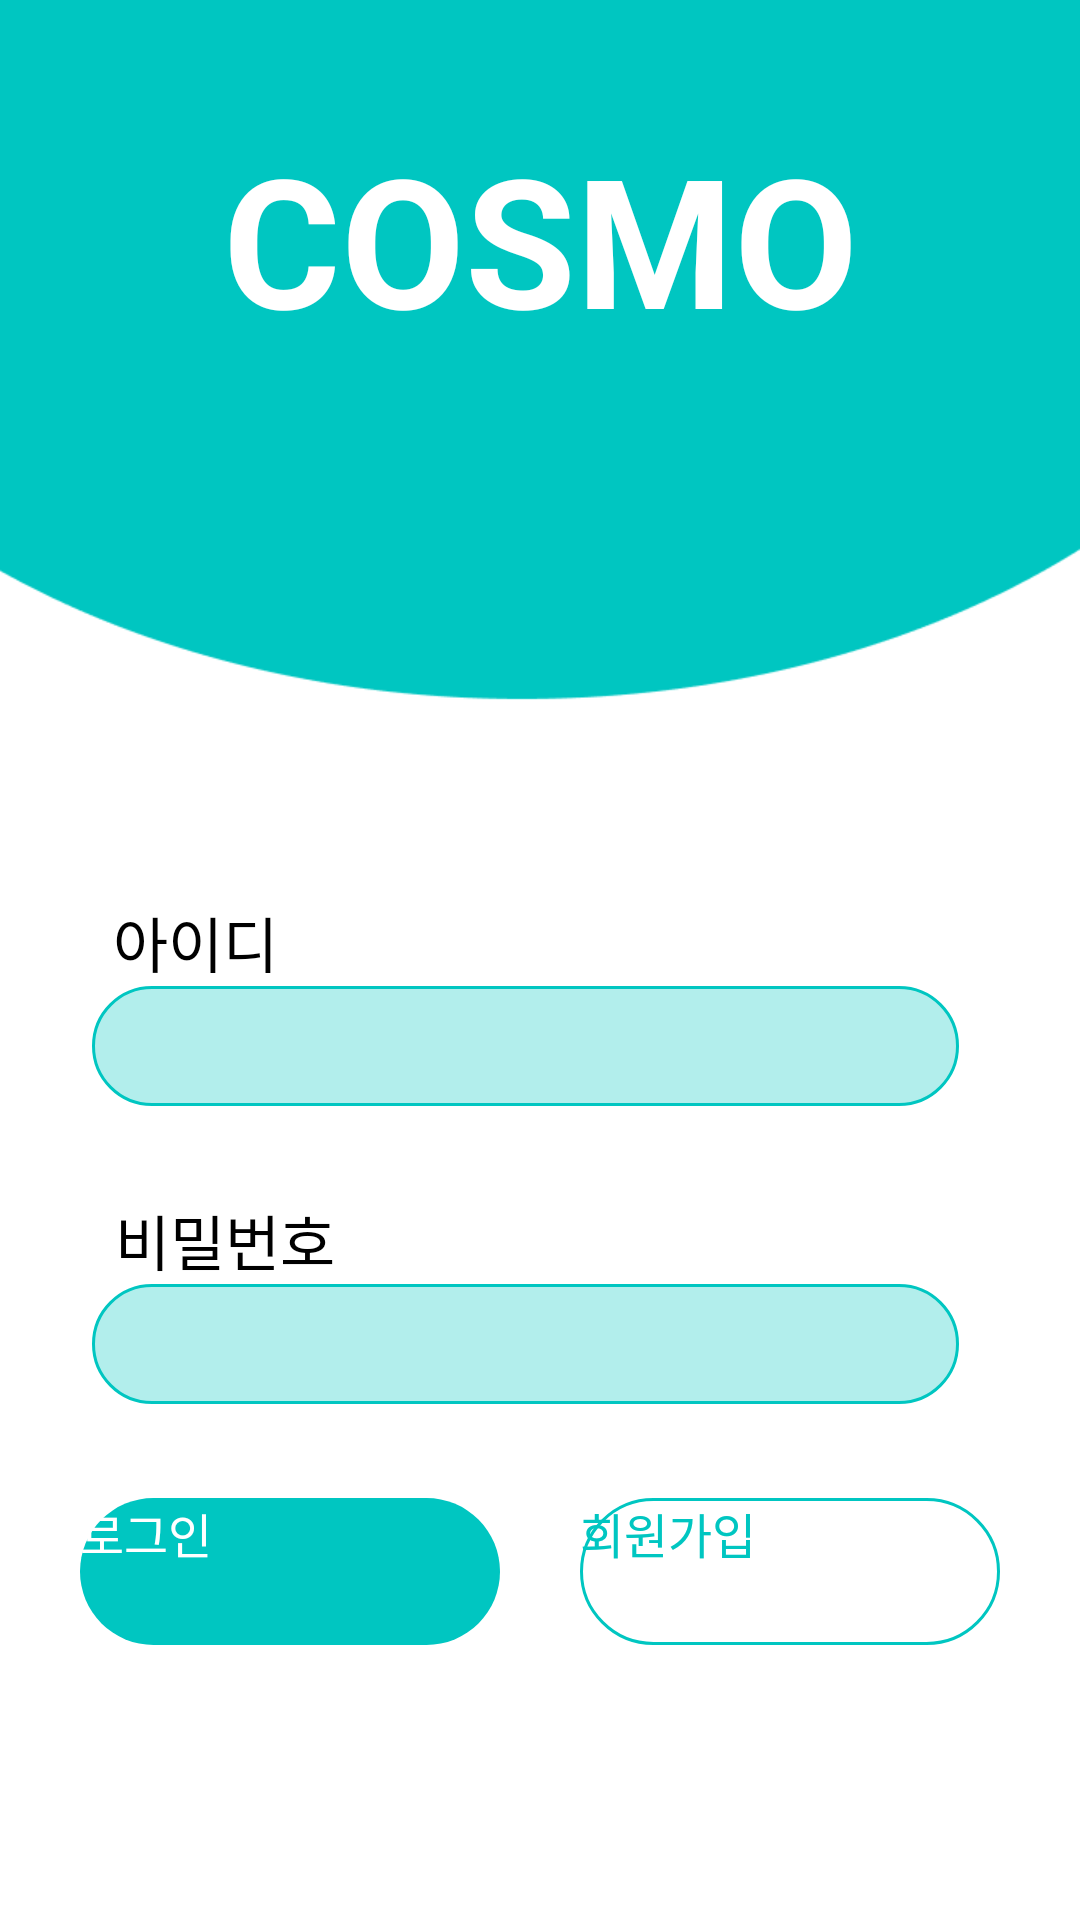

Android layout source for this screen:
<!-- AndroidManifest.xml: application theme Theme.21_hg095_java -->
<!-- res/layout/activity_login.xml -->
<?xml version="1.0" encoding="utf-8"?>
<androidx.constraintlayout.widget.ConstraintLayout xmlns:android="http://schemas.android.com/apk/res/android"
    xmlns:app="http://schemas.android.com/apk/res-auto"
    xmlns:tools="http://schemas.android.com/tools"
    android:layout_width="match_parent"
    android:layout_height="match_parent"
    android:background="@drawable/login_background_image"
    tools:context=".LoginActivity">


    <TextView
        android:id="@+id/loginLogoTextView"
        android:layout_width="wrap_content"
        android:layout_height="wrap_content"
        android:layout_marginTop="87dp"
        android:text="COSMO"
        android:textAlignment="center"
        android:textAllCaps="false"
        android:textAppearance="@style/TextAppearance.AppCompat.Body2"
        android:textColor="#FFFFFF"
        android:textSize="60dp"
        android:textStyle="bold"
        app:layout_constraintBottom_toTopOf="@+id/loginIdTextView"
        app:layout_constraintEnd_toEndOf="parent"
        app:layout_constraintStart_toStartOf="parent"
        app:layout_constraintTop_toTopOf="parent" />

    <TextView
        android:id="@+id/loginIdTextView"
        android:layout_width="wrap_content"
        android:layout_height="wrap_content"
        android:layout_marginTop="180dp"
        android:layout_marginRight="230dp"

        android:text="아이디"
        android:textSize="20dp"
        app:layout_constraintBottom_toTopOf="@+id/loginIdEditText"
        app:layout_constraintEnd_toEndOf="parent"
        app:layout_constraintStart_toStartOf="parent"
        app:layout_constraintTop_toBottomOf="@+id/loginLogoTextView" />

    <EditText
        android:id="@+id/loginIdEditText"
        android:layout_width="289dp"
        android:layout_height="40dp"
        android:layout_marginRight="10dp"
        android:background="@drawable/id_pw_edittext_shape"
        android:inputType="text"
        android:paddingLeft="10dp"
        app:layout_constraintBottom_toTopOf="@+id/loginPasswordTextView"
        app:layout_constraintEnd_toEndOf="parent"
        app:layout_constraintStart_toStartOf="parent"
        app:layout_constraintTop_toBottomOf="@+id/loginIdTextView" />


    <TextView
        android:id="@+id/loginPasswordTextView"
        android:layout_width="wrap_content"
        android:layout_height="wrap_content"
        android:layout_marginTop="30dp"
        android:layout_marginRight="210dp"
        android:text="비밀번호"
        android:textSize="20dp"
        app:layout_constraintBottom_toTopOf="@+id/loginPasswordEditView"
        app:layout_constraintEnd_toEndOf="parent"
        app:layout_constraintStart_toStartOf="parent"
        app:layout_constraintTop_toBottomOf="@+id/loginIdEditText" />

    <EditText
        android:id="@+id/loginPasswordEditView"
        android:layout_width="289dp"
        android:layout_height="40dp"
        android:layout_marginRight="10dp"
        android:layout_marginBottom="220dp"
        android:paddingLeft="10dp"

        android:background="@drawable/id_pw_edittext_shape"
        android:inputType="textPassword"
        app:layout_constraintBottom_toBottomOf="parent"
        app:layout_constraintEnd_toEndOf="parent"
        app:layout_constraintStart_toStartOf="parent"
        app:layout_constraintTop_toBottomOf="@+id/loginPasswordTextView" />

    <Button
        android:id="@+id/loginLoginButton"
        android:layout_width="140dp"
        android:layout_height="49dp"
        android:layout_marginTop="20dp"
        android:layout_marginBottom="80dp"
        android:background="@drawable/popup_yes_button_shape"
        android:text="로그인"
        android:textColor="@color/white"
        android:textSize="16dp"
        app:backgroundTint="@null"
        app:layout_constraintBottom_toBottomOf="parent"
        app:layout_constraintEnd_toStartOf="@+id/loginSignupButton"
        app:layout_constraintStart_toStartOf="parent"
        app:layout_constraintTop_toBottomOf="@+id/loginPasswordEditView" />

    <Button
        android:id="@+id/loginSignupButton"
        android:layout_width="140dp"
        android:layout_height="49dp"
        android:layout_marginTop="20dp"
        android:layout_marginBottom="80dp"
        android:background="@drawable/popup_cancel_button_shape"
        android:text="회원가입"
        android:textColor="#00C6C1"
        android:textSize="16dp"
        app:backgroundTint="@null"
        app:layout_constraintBottom_toBottomOf="parent"
        app:layout_constraintEnd_toEndOf="parent"
        app:layout_constraintStart_toEndOf="@+id/loginLoginButton"
        app:layout_constraintTop_toBottomOf="@+id/loginPasswordEditView" />


    

</androidx.constraintlayout.widget.ConstraintLayout>
<!-- resources referenced by this layout -->
<resources>
  <!-- drawable id_pw_edittext_shape (drawable) -->
  <?xml version="1.0" encoding="utf-8"?>
  <shape xmlns:android="http://schemas.android.com/apk/res/android">
      <corners android:radius="50dp" />
  
      <solid android:color="#4D00C6C1" />
      
      <stroke
          android:width="1dp"
          android:color="#00C6C1" />
  </shape>
  <!-- drawable login_background_image: png bitmap (drawable-v24, 8731 bytes) -->
  <!-- drawable popup_cancel_button_shape (drawable) -->
  <?xml version="1.0" encoding="utf-8"?>
  <shape xmlns:android="http://schemas.android.com/apk/res/android">
  
      
  
      <corners android:radius="50dp" />
  
      <solid android:color="#FFFFFF" />
  
      
      <stroke
          android:width="1dp"
          android:color="#00C6C1" />
  
  
  </shape>
  <!-- drawable popup_yes_button_shape (drawable) -->
  <?xml version="1.0" encoding="utf-8"?>
  <shape xmlns:android="http://schemas.android.com/apk/res/android">
  
      
  
      <corners android:radius="50dp" />
  
      <solid android:color="#00C6C1" />
  
  
  </shape>
  <!-- not gathered from this repository: default colours our renderer supplied (Android Studio template values) -->
  <color name="white">#FFFFFFFF</color>
</resources>
